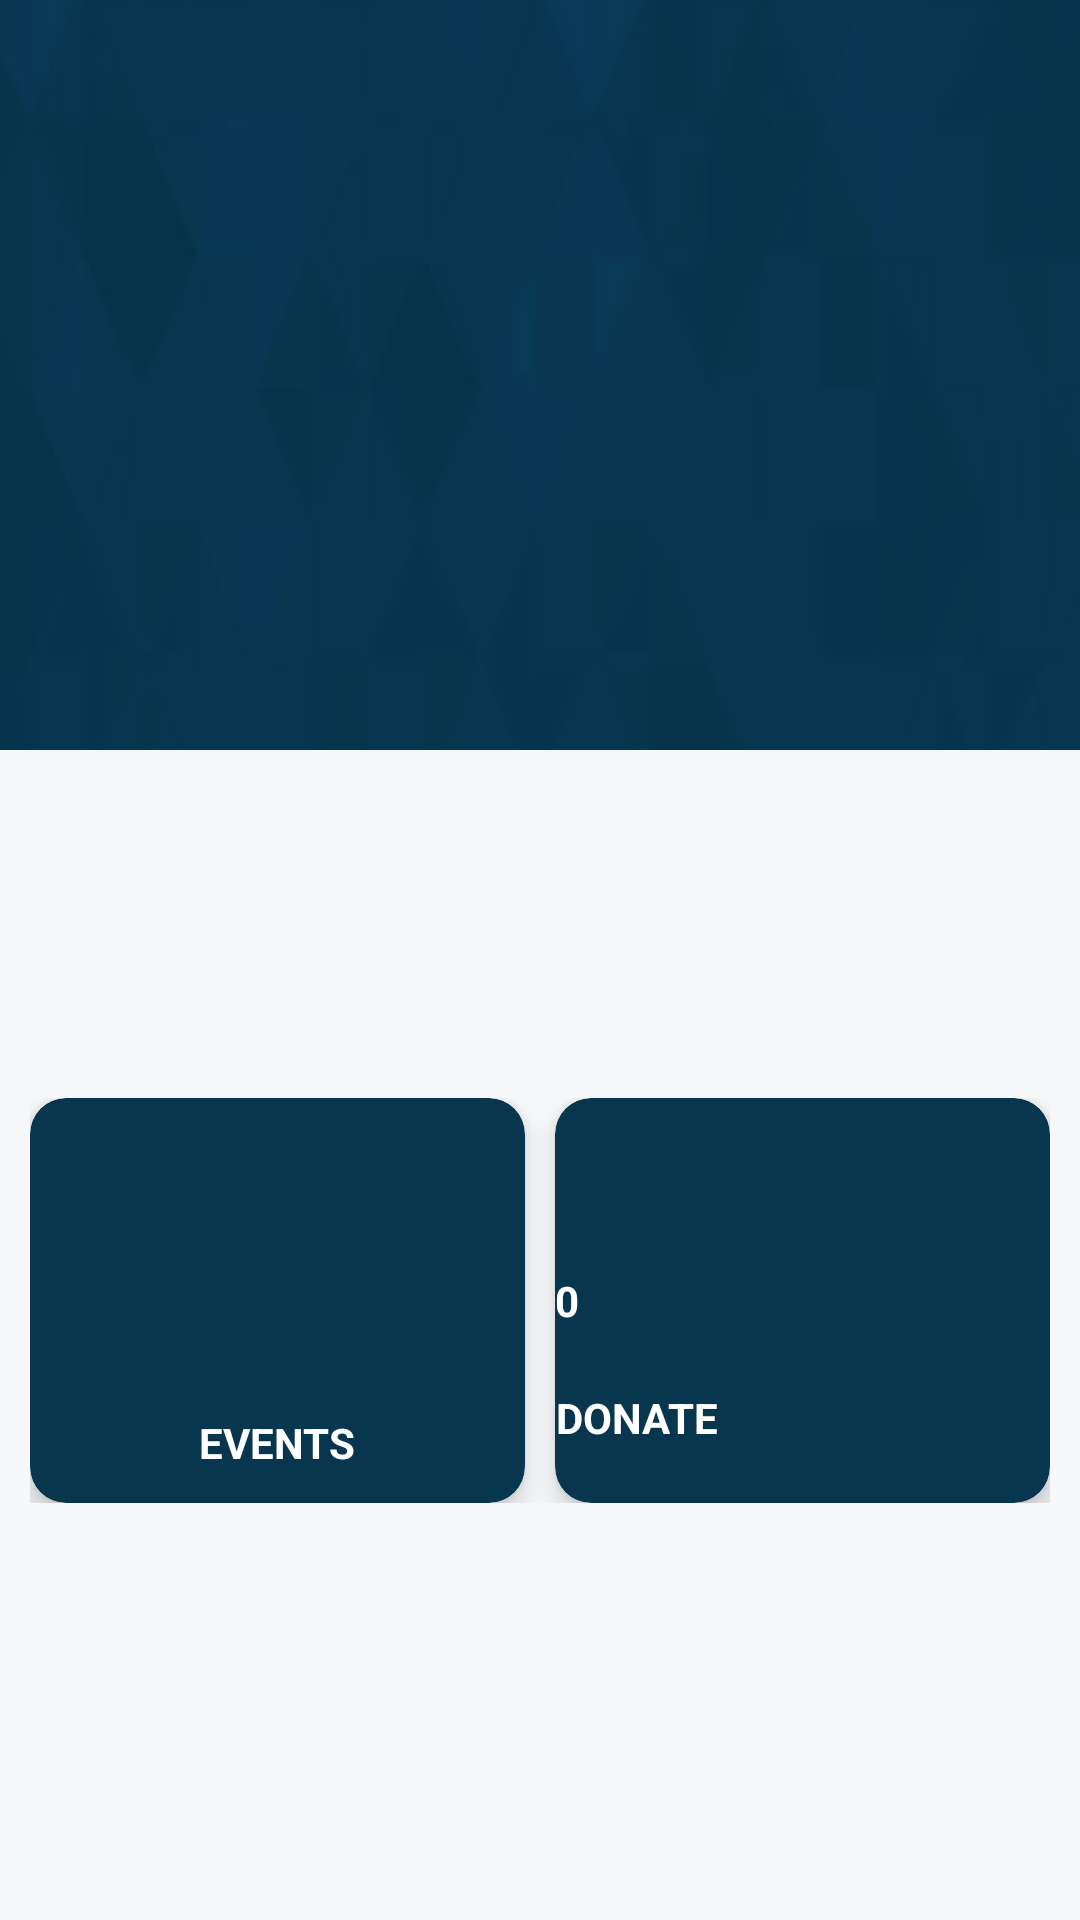

Layout XML and referenced resources for this Android screen:
<!-- AndroidManifest.xml: application theme AppTheme -->
<!-- res/layout/activity_profile.xml -->
<?xml version="1.0" encoding="utf-8"?>
<RelativeLayout xmlns:android="http://schemas.android.com/apk/res/android"
    xmlns:app="http://schemas.android.com/apk/res-auto"
    xmlns:tools="http://schemas.android.com/tools"
    android:layout_width="match_parent"
    android:layout_height="match_parent"
    android:background="@color/bgcolorallpages"
    android:orientation="vertical"
    android:weightSum="10"
    tools:context=".VolunteerDashboard">

    <ScrollView
        android:layout_width="fill_parent"
        android:layout_height="fill_parent"
        android:layout_alignParentTop="true"
        android:layout_alignParentLeft="true"
        android:layout_marginBottom="5dp">

        <LinearLayout
            android:layout_width="fill_parent"
            android:layout_height="fill_parent"
            android:orientation="vertical">
            <RelativeLayout
                android:layout_width="fill_parent"
                android:layout_height="fill_parent">
                <LinearLayout
                    android:layout_width="match_parent"
                    android:layout_height="250dp"
                    android:orientation="vertical"
                    android:gravity="center"
                    android:background="@drawable/background">

                    <ImageView
                        android:id="@+id/imageView"
                        android:layout_width="203dp"
                        android:layout_height="114dp"
                        app:srcCompat="@drawable/profile_pic" />

                    <TextView
                        android:id="@+id/tvname"
                        android:layout_width="wrap_content"
                        android:layout_height="wrap_content"
                        android:layout_gravity="center"
                        android:layout_marginTop="13dp"
                        android:textAlignment="center"
                        android:textColor="@color/White"
                        android:textSize="20sp"
                        android:textStyle="bold"></TextView>

                    <TextView
                        android:id="@+id/tvposition"
                        android:layout_width="wrap_content"
                        android:layout_height="wrap_content"
                        android:layout_gravity="center"
                        android:layout_marginTop="9dp"
                        android:textAlignment="center"
                        android:textColor="@color/White"
                        android:textSize="20sp"
                        android:textStyle="bold"></TextView>
                </LinearLayout>
                <LinearLayout
                    android:layout_width="match_parent"
                    android:layout_height="wrap_content"
                    android:orientation="vertical"
                    android:layout_marginTop="250dp"
                    android:layout_marginLeft="10dp"
                    android:layout_marginRight="10dp">

                    <TextView
                        android:id="@+id/tvcontact"
                        android:layout_width="wrap_content"
                        android:layout_height="wrap_content"
                        android:layout_gravity="left"
                        android:layout_marginLeft="20dp"
                        android:layout_marginTop="9dp"
                        android:textColor="@color/heading"
                        android:textSize="20sp"
                        android:textStyle="bold"></TextView>

                    <TextView
                        android:id="@+id/tvemail"
                        android:layout_width="wrap_content"
                        android:layout_height="wrap_content"
                        android:layout_gravity="left"
                        android:layout_marginLeft="20dp"
                        android:layout_marginTop="3dp"
                        android:textColor="@color/heading"
                        android:textSize="20sp"
                        android:textStyle="bold"></TextView>

                    <TextView
                        android:id="@+id/tvaddress"
                        android:layout_width="wrap_content"
                        android:layout_height="wrap_content"
                        android:layout_gravity="left"
                        android:layout_marginLeft="20dp"
                        android:layout_marginTop="3dp"
                        android:layout_marginBottom="20dp"
                        android:textColor="@color/heading"
                        android:textSize="20sp"
                        android:textStyle="bold"></TextView>
                    <LinearLayout
                        android:layout_width="match_parent"
                        android:layout_height="135dp"
                        android:orientation="horizontal"
                        android:layout_marginBottom="10dp">



                        
                        
                        <androidx.cardview.widget.CardView
                            android:layout_width="0dp"
                            app:cardElevation="5dp"
                            app:cardCornerRadius="12dp"
                            android:layout_height="match_parent"
                            android:layout_weight="1"
                            android:orientation="vertical"
                            app:cardBackgroundColor="@color/blue"
                            android:layout_marginRight="5dp"
                            android:layout_gravity="center">
                            <RelativeLayout
                                android:layout_width="match_parent"
                                android:layout_height="match_parent">
                                <ImageView
                                    android:layout_width="60dp"
                                    android:layout_height="60dp"
                                    android:src="@drawable/event"
                                    android:layout_centerInParent="true"
                                    android:id="@+id/ImageEvent">
                                </ImageView>
                                <TextView
                                    android:layout_width="wrap_content"
                                    android:layout_height="wrap_content"
                                    android:layout_below="@+id/ImageEvent"
                                    android:text="EVENTS"
                                    android:layout_centerInParent="true"
                                    android:textSize="14sp"
                                    android:textStyle="bold"
                                    android:textColor="@color/White"
                                    android:layout_marginTop="8dp"
                                    android:layout_marginBottom="10dp">
                                </TextView>
                                <Button
                                    android:layout_width="match_parent"
                                    android:layout_height="match_parent"
                                    android:id="@+id/BtnEvent"
                                    android:background="@android:color/transparent">
                                </Button>
                            </RelativeLayout>
                        </androidx.cardview.widget.CardView>

                        
                        <androidx.cardview.widget.CardView
                            android:layout_width="0dp"
                            android:layout_height="match_parent"
                            android:layout_weight="1"
                            android:orientation="vertical"
                            app:cardElevation="5dp"
                            app:cardCornerRadius="12dp"
                            android:layout_marginLeft="5dp"
                            app:cardBackgroundColor="@color/blue"
                            android:layout_gravity="center">
                            <RelativeLayout
                                android:layout_width="match_parent"
                                android:layout_height="match_parent">

                                <TextView
                                    android:id="@+id/score"
                                    android:layout_width="wrap_content"
                                    android:layout_height="wrap_content"
                                    android:layout_centerVertical="true"
                                    android:layout_marginTop="8dp"
                                    android:layout_marginRight="10dp"
                                    android:layout_marginBottom="10dp"

                                    android:gravity="center"
                                    android:text="0"
                                    android:textColor="@color/White"
                                    android:textSize="14sp"
                                    android:textStyle="bold"></TextView>

                                <TextView
                                    android:id="@+id/points"
                                    android:layout_width="wrap_content"
                                    android:layout_height="wrap_content"
                                    android:layout_below="@+id/score"
                                    android:layout_centerVertical="true"
                                    android:layout_marginTop="10dp"
                                    android:layout_marginBottom="5dp"
                                    android:gravity="center"
                                    android:text="DONATE"
                                    android:textColor="@color/White"
                                    android:textSize="14sp"
                                    android:textStyle="bold"></TextView>

                                <Button
                                    android:id="@+id/BtnDonate"
                                    android:layout_width="match_parent"
                                    android:layout_height="match_parent"
                                    android:background="@android:color/transparent"></Button>
                            </RelativeLayout>
                        </androidx.cardview.widget.CardView>
                    </LinearLayout>


                </LinearLayout>
            </RelativeLayout>

        </LinearLayout>

    </ScrollView>

</RelativeLayout>
<!-- resources referenced by this layout -->
<resources>
  <color name="White">#FFFFFF</color>
  <color name="bgcolorallpages">#F6F7F9</color>
  <color name="blue">#08364E</color>
  <color name="heading">#000000</color>
  <!-- drawable background: png bitmap (drawable, 10801 bytes) -->
  <!-- drawable profile_pic: png bitmap (drawable, 16436 bytes) -->
  <style name="AppTheme" parent="Theme.AppCompat.Light.NoActionBar">
          
          <item name="windowActionBar">false</item>
          <item name="colorPrimary">@color/colorPrimary</item>
          <item name="colorPrimaryDark">@color/colorPrimaryDark</item>
          <item name="colorAccent">@color/colorAccent</item>
      </style>
  <color name="colorPrimary">#23A7DB</color>
  <color name="colorPrimaryDark">#00574B</color>
  <color name="colorAccent">#FFFFFF</color>
</resources>
